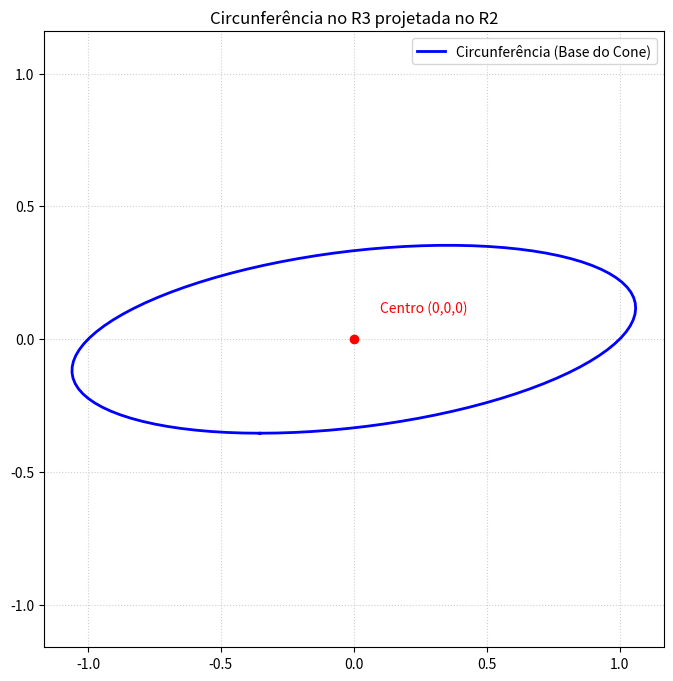

Python code for this plot:
import numpy as np
import matplotlib.pyplot as plt


def c32(xyz):
    """ Projeção Cavaleira: 3D (x,y,z) -> 2D (x,y) """
    xyz = np.array(xyz)
    x, y, z = xyz[0], xyz[1], xyz[2]
    x_2d = y - x * np.sin(np.pi/4) / 2
    y_2d = z - x * np.cos(np.pi/4) / 2
    return np.array([x_2d, y_2d])


# ==============================================================
# 1. CRIANDO A CIRCUNFERÊNCIA (O "Plano de Voo" da Mosca)
# ==============================================================
raio = 1.0
pontos = 100  # Quanto mais pontos, mais "redondo" fica

# Criamos um ângulo que vai de 0 até 2*PI (uma volta completa)
theta = np.linspace(0, 2*np.pi, pontos)

# Geramos as listas de coordenadas para a tupla
# No R3, uma circunferência no "chão" tem Z sempre 0
lista_x = raio * np.cos(theta)
lista_y = raio * np.sin(theta)
lista_z = np.zeros_like(theta)

# Esta é a sua TUPLA (cada item é uma lista de coordenadas)
circunferencia_3d = (lista_x, lista_y, lista_z)

# ==============================================================
# 2. DESENHANDO
# ==============================================================
plt.figure(figsize=(8, 8))

# Projetamos a tupla 3D para o plano 2D
pontos_2d = c32(circunferencia_3d)

# Desenhamos a linha (a caneta no papel)
# pontos_2d[0] são todos os X projetados, pontos_2d[1] todos os Y
plt.plot(pontos_2d[0], pontos_2d[1], color='blue',
         lw=2, label="Circunferência (Base do Cone)")

# Marcar o centro para referência
plt.plot(0, 0, 'ro')
plt.text(0.1, 0.1, "Centro (0,0,0)", color='red')

plt.title("Circunferência no R3 projetada no R2")
plt.axis('equal')
plt.grid(True, linestyle=':', alpha=0.6)
plt.legend()
plt.show()
